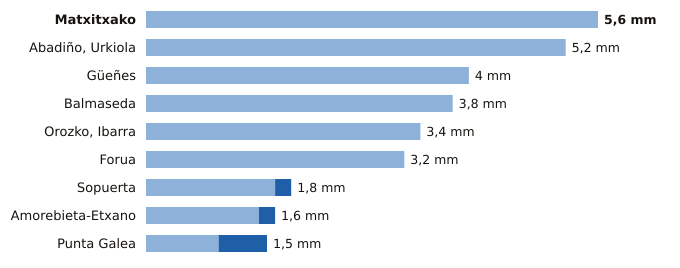

The file beside this chart, header and first rows:
estacion, provincia, indicativo, mm_6_dias_anteriores, mm_hoy, mm_7_dias, horas_de_hoy
Matxitxako, Bizkaia, 1057B, 5.6, 0.0, 5.6, 18
Abadiño, Urkiola, Bizkaia, 1069Y, 5.2, 0.0, 5.2, 16
Güeñes, Bizkaia, 1078I, 4.0, 0.0, 4.0, 18
Balmaseda, Bizkaia, 1078C, 3.8, 0.0, 3.8, 18
Orozko, Ibarra, Bizkaia, 1064L, 3.4, 0.0, 3.4, 18
Forua, Bizkaia, 1056K, 3.2, 0.0, 3.2, 18
Sopuerta, Bizkaia, 1083B, 1.6, 0.2, 1.8, 18
Amorebieta-Etxano, Bizkaia, 1074C, 1.4, 0.2, 1.6, 18
Punta Galea, Bizkaia, 1059X, 0.9, 0.6, 1.5, 18
